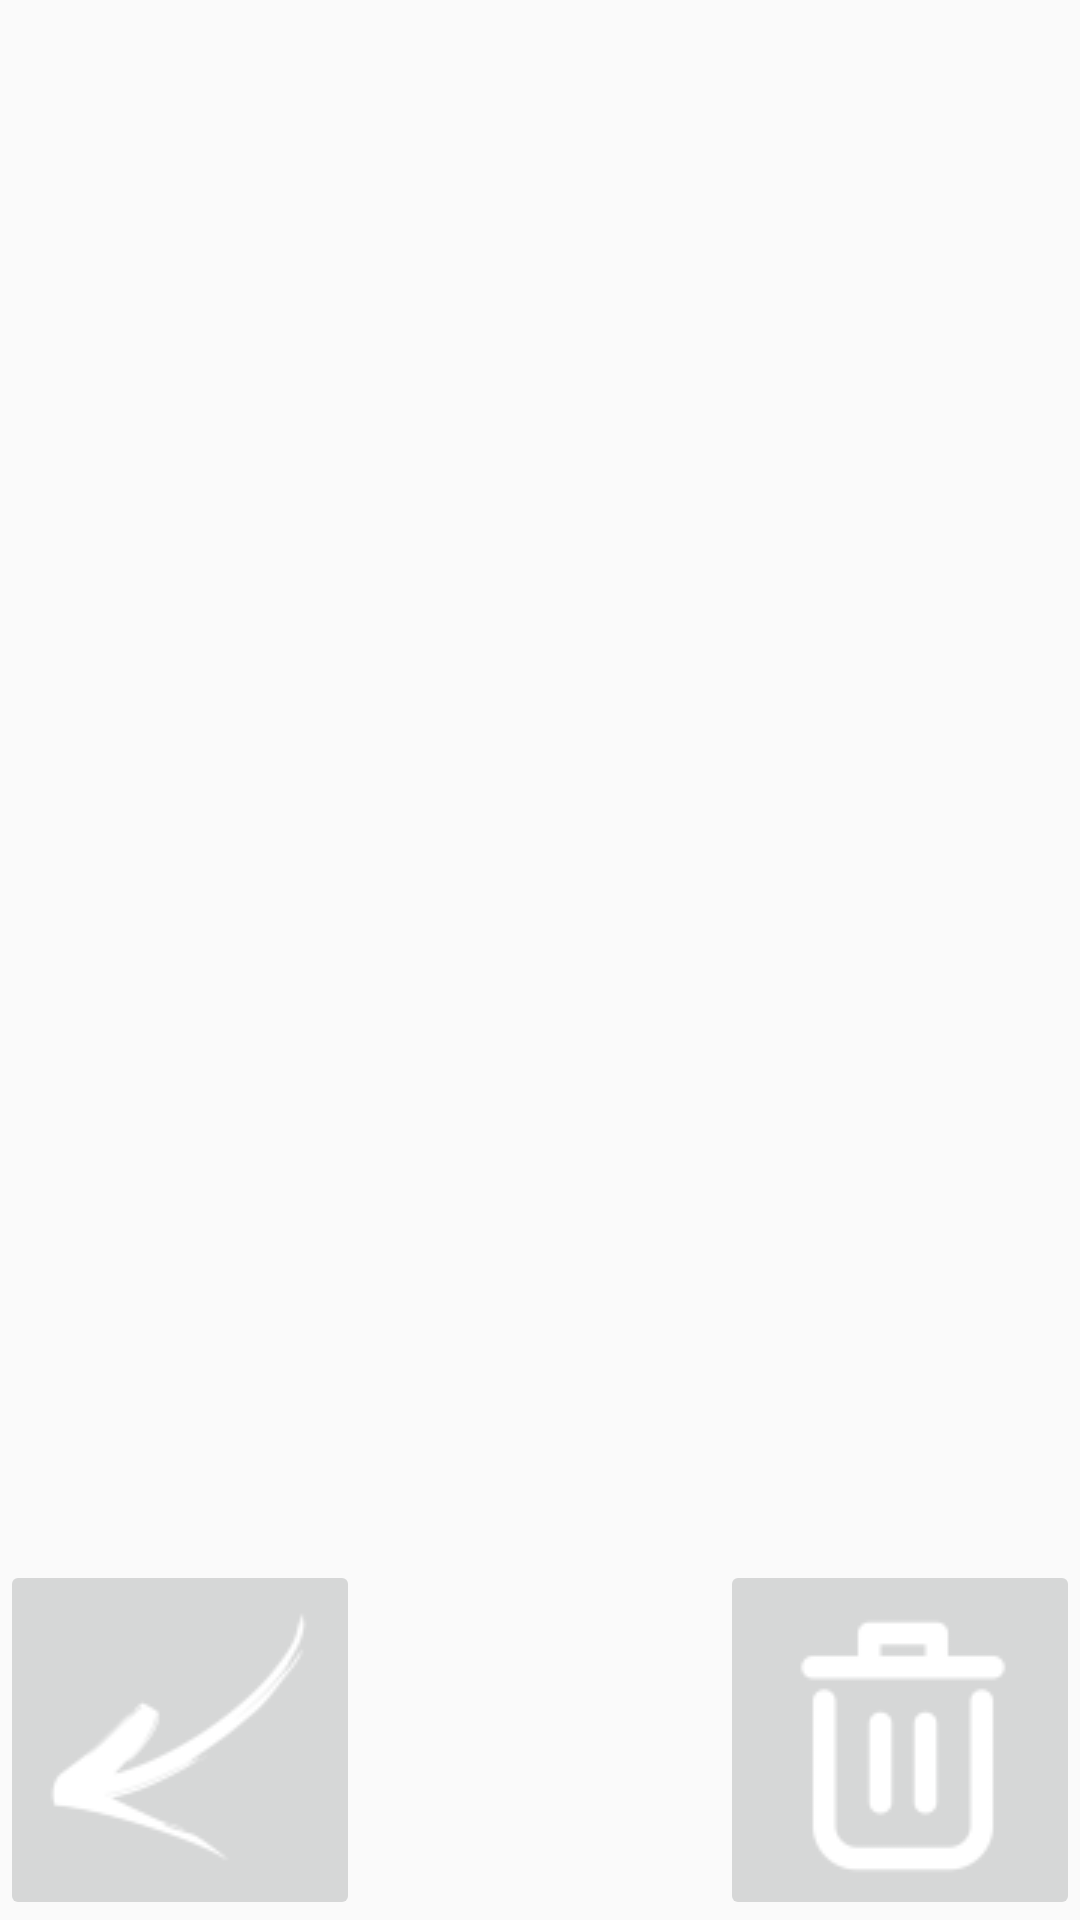

Layout XML and referenced resources for this Android screen:
<!-- AndroidManifest.xml: application theme Theme.AlphabetWriting -->
<!-- res/layout/activity_image_preview.xml -->
<?xml version="1.0" encoding="utf-8"?>
<android.support.constraint.ConstraintLayout xmlns:android="http://schemas.android.com/apk/res/android"
    xmlns:app="http://schemas.android.com/apk/res-auto"
    android:layout_width="match_parent"
    android:layout_height="match_parent">

    <ImageView
        android:id="@+id/imagePreview"
        android:layout_width="fill_parent"
        android:layout_height="fill_parent"
        app:layout_constraintBottom_toBottomOf="parent"
        app:layout_constraintEnd_toEndOf="parent"
        app:layout_constraintStart_toStartOf="parent"
        app:layout_constraintTop_toTopOf="parent"
        />

    <ImageButton
        android:id="@+id/buttonBack"
        android:layout_width="120dp"
        android:layout_height="120dp"
        app:layout_constraintBottom_toBottomOf="parent"
        app:layout_constraintStart_toStartOf="parent"
        app:srcCompat="@drawable/prev_arr" />

    <ImageButton
        android:id="@+id/buttonDelete"
        android:layout_width="120dp"
        android:layout_height="120dp"
        app:layout_constraintBottom_toBottomOf="parent"
        app:layout_constraintEnd_toEndOf="parent"
        app:srcCompat="@drawable/delete" />
</android.support.constraint.ConstraintLayout>
<!-- resources referenced by this layout -->
<resources>
  <!-- drawable delete: png bitmap (drawable, 1691 bytes) -->
  <!-- drawable prev_arr: png bitmap (drawable, 2630 bytes) -->
  <style name="Theme.AlphabetWriting" parent="Theme.AppCompat.Light.NoActionBar">
          
          <item name="colorPrimary">@color/purple_500</item>
          <item name="colorPrimaryVariant">@color/purple_700</item>
          <item name="colorOnPrimary">@color/white</item>
          
          <item name="colorSecondary">@color/teal_200</item>
          <item name="colorSecondaryVariant">@color/teal_700</item>
          <item name="colorOnSecondary">@color/black</item>
          
          <item name="android:statusBarColor">?attr/colorPrimaryVariant</item>
          
      </style>
  <!-- not gathered from this repository: default colours our renderer supplied (Android Studio template values) -->
  <color name="purple_500">#FF6200EE</color>
  <color name="purple_700">#FF3700B3</color>
  <color name="teal_200">#FF03DAC5</color>
  <color name="teal_700">#FF018786</color>
  <color name="black">#FF000000</color>
  <color name="white">#FFFFFFFF</color>
</resources>
